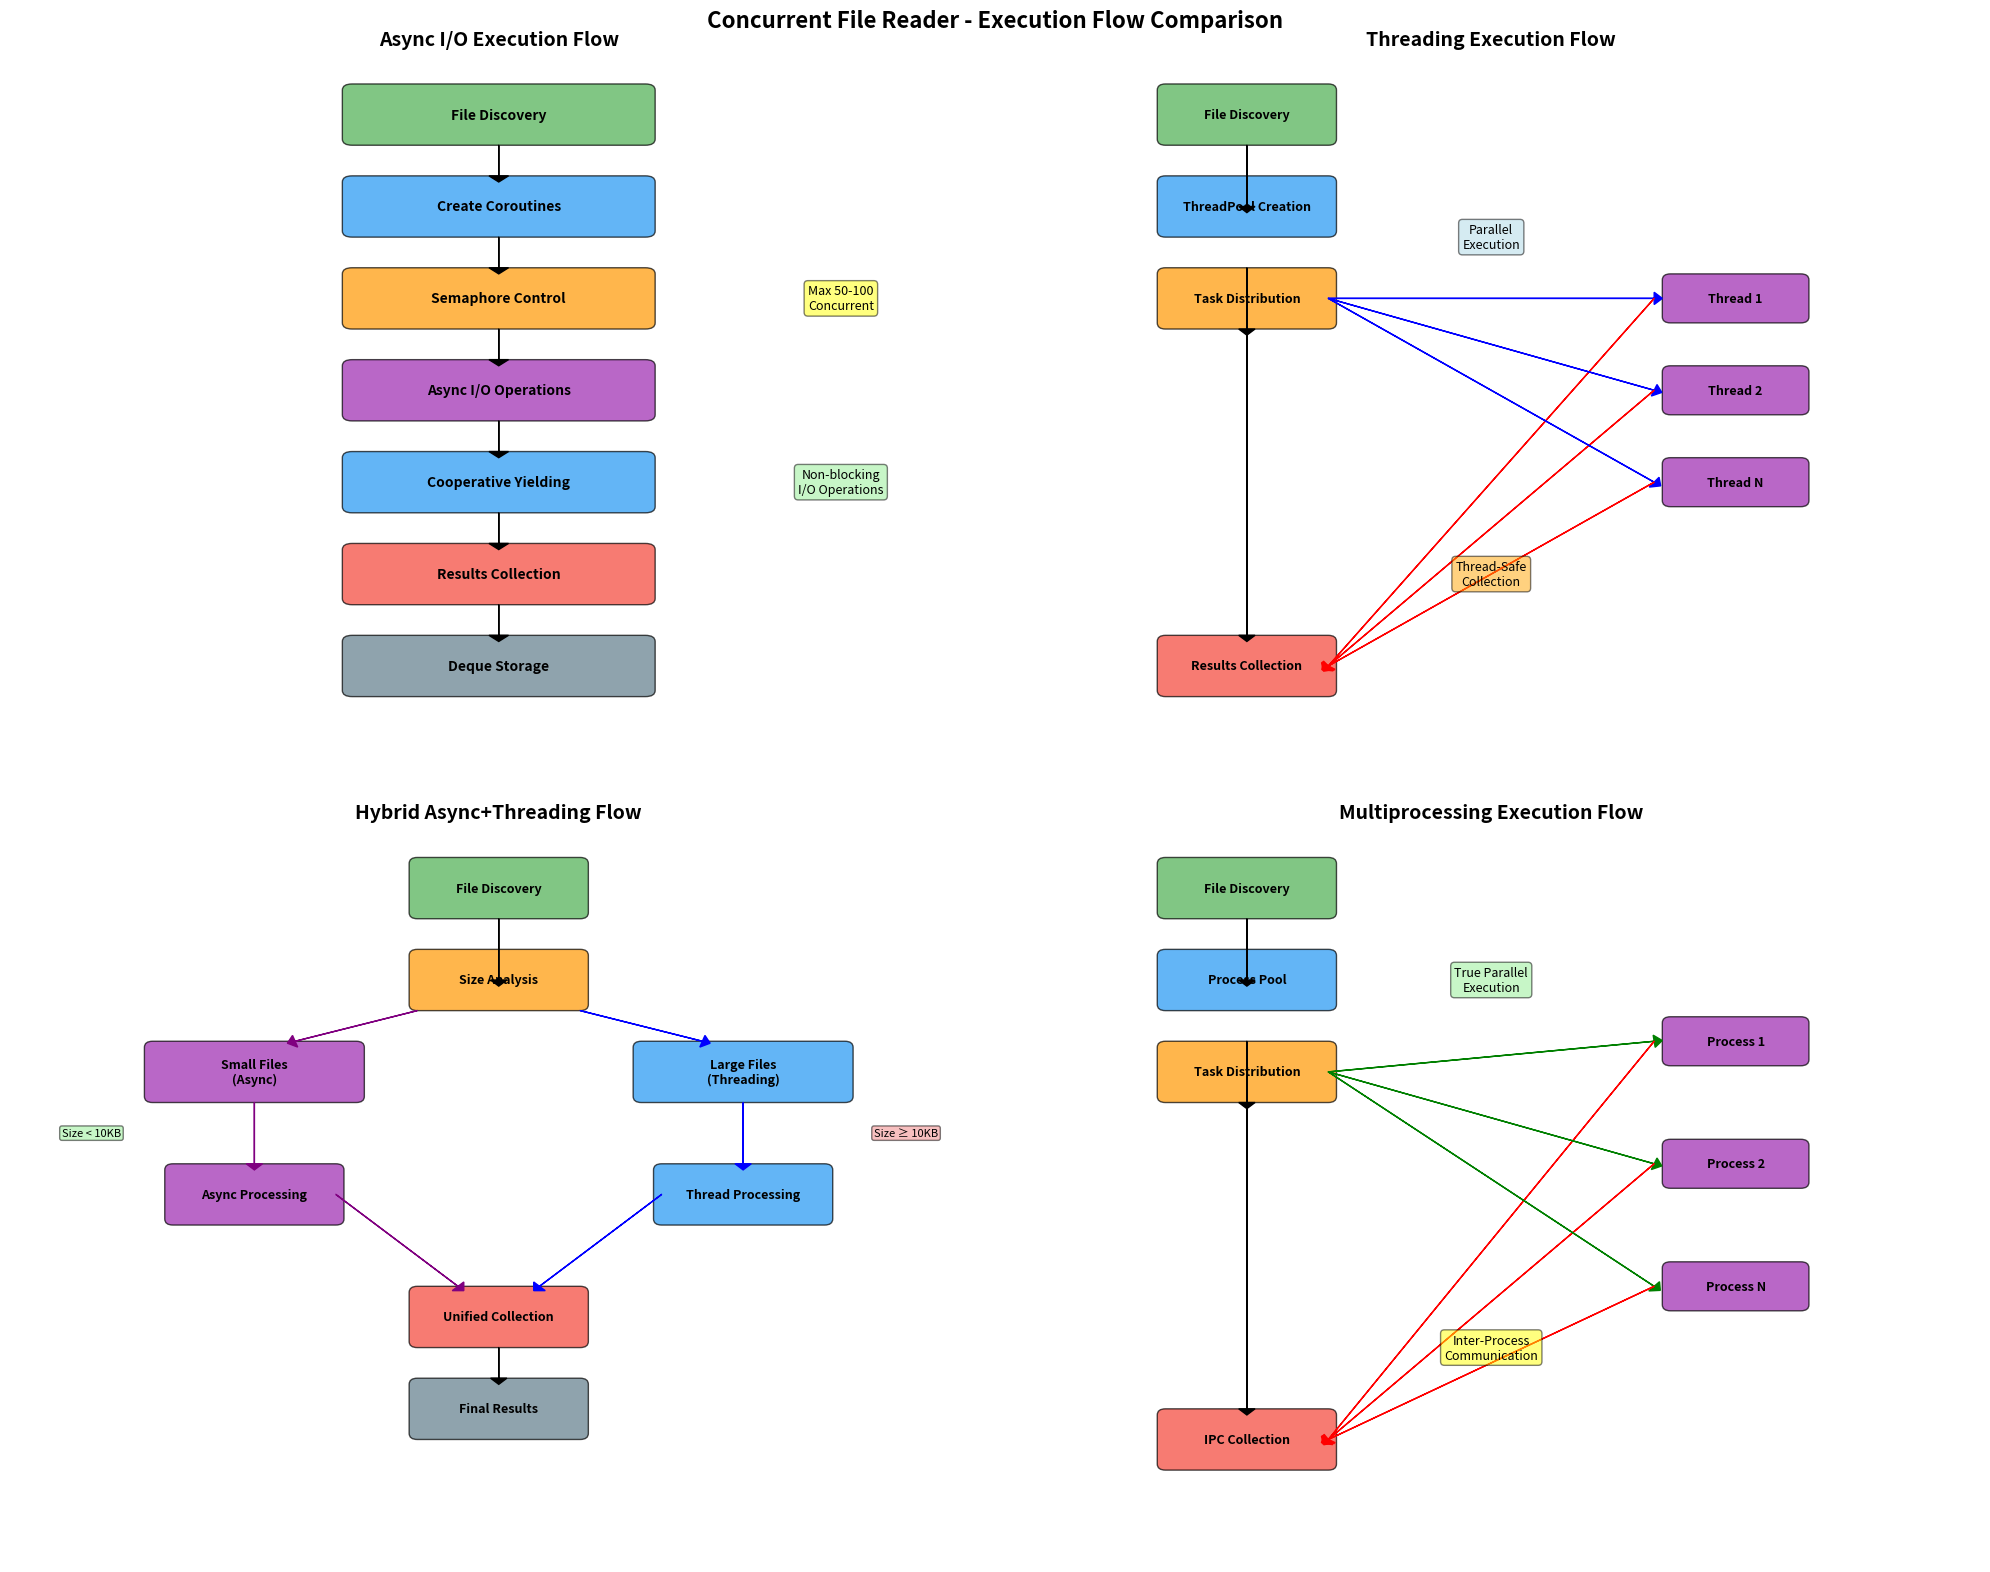
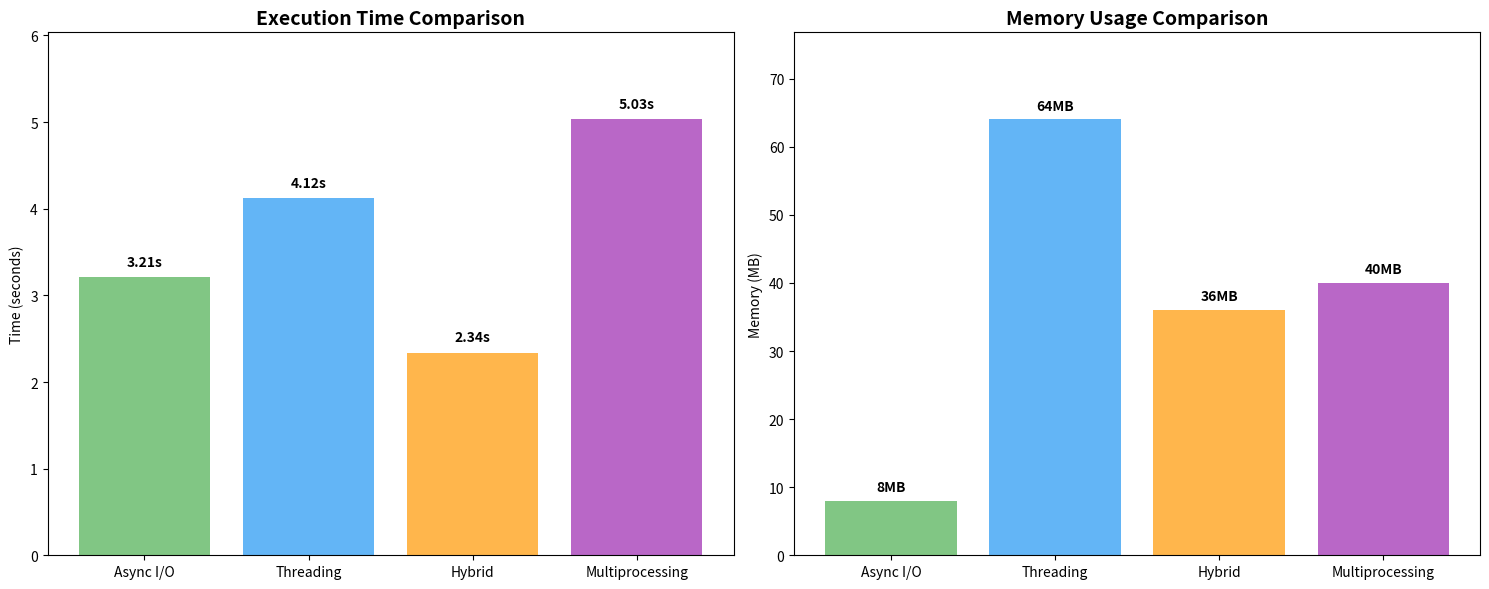

Recreate these plots in Python, in order.
import matplotlib.pyplot as plt
import matplotlib.patches as patches
from matplotlib.patches import FancyBboxPatch
import numpy as np

def create_execution_flow_diagram():
    """Create a comprehensive execution flow diagram for all approaches"""
    
    fig, ((ax1, ax2), (ax3, ax4)) = plt.subplots(2, 2, figsize=(20, 16))
    fig.suptitle('Concurrent File Reader - Execution Flow Comparison', fontsize=16, fontweight='bold')
    
    # Color scheme
    colors = {
        'start': '#4CAF50',
        'process': '#2196F3', 
        'decision': '#FF9800',
        'io': '#9C27B0',
        'result': '#F44336',
        'sync': '#607D8B'
    }
    
    # 1. Async I/O Flow
    ax1.set_title('Async I/O Execution Flow', fontsize=14, fontweight='bold')
    ax1.set_xlim(0, 10)
    ax1.set_ylim(0, 12)
    
    # Async flow boxes
    async_boxes = [
        (5, 11, 'File Discovery', colors['start']),
        (5, 9.5, 'Create Coroutines', colors['process']),
        (5, 8, 'Semaphore Control', colors['decision']),
        (5, 6.5, 'Async I/O Operations', colors['io']),
        (5, 5, 'Cooperative Yielding', colors['process']),
        (5, 3.5, 'Results Collection', colors['result']),
        (5, 2, 'Deque Storage', colors['sync'])
    ]
    
    for x, y, text, color in async_boxes:
        box = FancyBboxPatch((x-1.5, y-0.4), 3, 0.8, boxstyle="round,pad=0.1", 
                           facecolor=color, alpha=0.7, edgecolor='black')
        ax1.add_patch(box)
        ax1.text(x, y, text, ha='center', va='center', fontweight='bold', fontsize=10)
    
    # Async arrows
    for i in range(len(async_boxes)-1):
        ax1.arrow(5, async_boxes[i][1]-0.5, 0, -0.5, head_width=0.2, head_length=0.1, fc='black', ec='black')
    
    # Side annotations for async
    ax1.text(8.5, 8, 'Max 50-100\nConcurrent', ha='center', va='center', fontsize=9, 
             bbox=dict(boxstyle="round,pad=0.3", facecolor='yellow', alpha=0.5))
    ax1.text(8.5, 5, 'Non-blocking\nI/O Operations', ha='center', va='center', fontsize=9,
             bbox=dict(boxstyle="round,pad=0.3", facecolor='lightgreen', alpha=0.5))
    
    ax1.set_xticks([])
    ax1.set_yticks([])
    ax1.axis('off')
    
    # 2. Threading Flow
    ax2.set_title('Threading Execution Flow', fontsize=14, fontweight='bold')
    ax2.set_xlim(0, 12)
    ax2.set_ylim(0, 12)
    
    # Threading flow
    thread_main = [
        (3, 11, 'File Discovery', colors['start']),
        (3, 9.5, 'ThreadPool Creation', colors['process']),
        (3, 8, 'Task Distribution', colors['decision']),
        (3, 2, 'Results Collection', colors['result'])
    ]
    
    thread_workers = [
        (9, 8, 'Thread 1', colors['io']),
        (9, 6.5, 'Thread 2', colors['io']),
        (9, 5, 'Thread N', colors['io'])
    ]
    
    # Draw main thread flow
    for x, y, text, color in thread_main:
        box = FancyBboxPatch((x-1, y-0.4), 2, 0.8, boxstyle="round,pad=0.1",
                           facecolor=color, alpha=0.7, edgecolor='black')
        ax2.add_patch(box)
        ax2.text(x, y, text, ha='center', va='center', fontweight='bold', fontsize=9)
    
    # Draw worker threads
    for x, y, text, color in thread_workers:
        box = FancyBboxPatch((x-0.8, y-0.3), 1.6, 0.6, boxstyle="round,pad=0.1",
                           facecolor=color, alpha=0.7, edgecolor='black')
        ax2.add_patch(box)
        ax2.text(x, y, text, ha='center', va='center', fontweight='bold', fontsize=9)
    
    # Threading arrows
    ax2.arrow(3, 10.5, 0, -1, head_width=0.2, head_length=0.1, fc='black', ec='black')
    ax2.arrow(3, 8.5, 0, -1, head_width=0.2, head_length=0.1, fc='black', ec='black')
    
    # Distribution arrows
    for _, y, _, _ in thread_workers:
        ax2.arrow(4, 8, 4, y-8, head_width=0.2, head_length=0.1, fc='blue', ec='blue')
        ax2.arrow(8, y, -4, 2-y, head_width=0.2, head_length=0.1, fc='red', ec='red')
    
    ax2.arrow(3, 7.5, 0, -5, head_width=0.2, head_length=0.1, fc='black', ec='black')
    
    # Threading annotations
    ax2.text(6, 9, 'Parallel\nExecution', ha='center', va='center', fontsize=9,
             bbox=dict(boxstyle="round,pad=0.3", facecolor='lightblue', alpha=0.5))
    ax2.text(6, 3.5, 'Thread-Safe\nCollection', ha='center', va='center', fontsize=9,
             bbox=dict(boxstyle="round,pad=0.3", facecolor='orange', alpha=0.5))
    
    ax2.set_xticks([])
    ax2.set_yticks([])
    ax2.axis('off')
    
    # 3. Hybrid Flow
    ax3.set_title('Hybrid Async+Threading Flow', fontsize=14, fontweight='bold')
    ax3.set_xlim(0, 12)
    ax3.set_ylim(0, 12)
    
    # Hybrid flow boxes
    hybrid_boxes = [
        (6, 11, 'File Discovery', colors['start']),
        (6, 9.5, 'Size Analysis', colors['decision']),
        (3, 8, 'Small Files\n(Async)', colors['io']),
        (9, 8, 'Large Files\n(Threading)', colors['process']),
        (3, 6, 'Async Processing', colors['io']),
        (9, 6, 'Thread Processing', colors['process']),
        (6, 4, 'Unified Collection', colors['result']),
        (6, 2.5, 'Final Results', colors['sync'])
    ]
    
    for x, y, text, color in hybrid_boxes:
        width = 2.5 if '\n' in text else 2
        box = FancyBboxPatch((x-width/2, y-0.4), width, 0.8, boxstyle="round,pad=0.1",
                           facecolor=color, alpha=0.7, edgecolor='black')
        ax3.add_patch(box)
        ax3.text(x, y, text, ha='center', va='center', fontweight='bold', fontsize=9)
    
    # Hybrid arrows
    ax3.arrow(6, 10.5, 0, -1, head_width=0.2, head_length=0.1, fc='black', ec='black')
    ax3.arrow(5, 9, -1.5, -0.5, head_width=0.2, head_length=0.1, fc='purple', ec='purple')
    ax3.arrow(7, 9, 1.5, -0.5, head_width=0.2, head_length=0.1, fc='blue', ec='blue')
    ax3.arrow(3, 7.5, 0, -1, head_width=0.2, head_length=0.1, fc='purple', ec='purple')
    ax3.arrow(9, 7.5, 0, -1, head_width=0.2, head_length=0.1, fc='blue', ec='blue')
    ax3.arrow(4, 6, 1.5, -1.5, head_width=0.2, head_length=0.1, fc='purple', ec='purple')
    ax3.arrow(8, 6, -1.5, -1.5, head_width=0.2, head_length=0.1, fc='blue', ec='blue')
    ax3.arrow(6, 3.5, 0, -0.5, head_width=0.2, head_length=0.1, fc='black', ec='black')
    
    # Hybrid annotations
    ax3.text(1, 7, 'Size < 10KB', ha='center', va='center', fontsize=8,
             bbox=dict(boxstyle="round,pad=0.2", facecolor='lightgreen', alpha=0.5))
    ax3.text(11, 7, 'Size ≥ 10KB', ha='center', va='center', fontsize=8,
             bbox=dict(boxstyle="round,pad=0.2", facecolor='lightcoral', alpha=0.5))
    
    ax3.set_xticks([])
    ax3.set_yticks([])
    ax3.axis('off')
    
    # 4. Multiprocessing Flow
    ax4.set_title('Multiprocessing Execution Flow', fontsize=14, fontweight='bold')
    ax4.set_xlim(0, 12)
    ax4.set_ylim(0, 12)
    
    # Multiprocessing boxes
    mp_main = [
        (3, 11, 'File Discovery', colors['start']),
        (3, 9.5, 'Process Pool', colors['process']),
        (3, 8, 'Task Distribution', colors['decision']),
        (3, 2, 'IPC Collection', colors['result'])
    ]
    
    mp_processes = [
        (9, 8.5, 'Process 1', colors['io']),
        (9, 6.5, 'Process 2', colors['io']),
        (9, 4.5, 'Process N', colors['io'])
    ]
    
    # Draw main process flow
    for x, y, text, color in mp_main:
        box = FancyBboxPatch((x-1, y-0.4), 2, 0.8, boxstyle="round,pad=0.1",
                           facecolor=color, alpha=0.7, edgecolor='black')
        ax4.add_patch(box)
        ax4.text(x, y, text, ha='center', va='center', fontweight='bold', fontsize=9)
    
    # Draw worker processes
    for x, y, text, color in mp_processes:
        box = FancyBboxPatch((x-0.8, y-0.3), 1.6, 0.6, boxstyle="round,pad=0.1",
                           facecolor=color, alpha=0.7, edgecolor='black')
        ax4.add_patch(box)
        ax4.text(x, y, text, ha='center', va='center', fontweight='bold', fontsize=9)
    
    # Multiprocessing arrows
    ax4.arrow(3, 10.5, 0, -1, head_width=0.2, head_length=0.1, fc='black', ec='black')
    ax4.arrow(3, 8.5, 0, -1, head_width=0.2, head_length=0.1, fc='black', ec='black')
    
    # Distribution and collection arrows
    for _, y, _, _ in mp_processes:
        ax4.arrow(4, 8, 4, y-8, head_width=0.2, head_length=0.1, fc='green', ec='green')
        ax4.arrow(8, y, -4, 2-y, head_width=0.2, head_length=0.1, fc='red', ec='red')
    
    ax4.arrow(3, 7.5, 0, -5, head_width=0.2, head_length=0.1, fc='black', ec='black')
    
    # Multiprocessing annotations
    ax4.text(6, 9.5, 'True Parallel\nExecution', ha='center', va='center', fontsize=9,
             bbox=dict(boxstyle="round,pad=0.3", facecolor='lightgreen', alpha=0.5))
    ax4.text(6, 3.5, 'Inter-Process\nCommunication', ha='center', va='center', fontsize=9,
             bbox=dict(boxstyle="round,pad=0.3", facecolor='yellow', alpha=0.5))
    
    ax4.set_xticks([])
    ax4.set_yticks([])
    ax4.axis('off')
    
    plt.tight_layout()
    plt.savefig('execution_flow_diagram.png', dpi=300, bbox_inches='tight')
    plt.show()
    
    print("Execution flow diagram saved as 'execution_flow_diagram.png'")

def create_performance_comparison_chart():
    """Create a performance comparison chart"""
    
    fig, (ax1, ax2) = plt.subplots(1, 2, figsize=(15, 6))
    
    # Performance data (example - actual results may vary)
    approaches = ['Async I/O', 'Threading', 'Hybrid', 'Multiprocessing']
    execution_times = [3.21, 4.12, 2.34, 5.03]
    memory_usage = [8, 64, 36, 40]  # MB
    
    # Execution time comparison
    bars1 = ax1.bar(approaches, execution_times, color=['#4CAF50', '#2196F3', '#FF9800', '#9C27B0'], alpha=0.7)
    ax1.set_title('Execution Time Comparison', fontsize=14, fontweight='bold')
    ax1.set_ylabel('Time (seconds)')
    ax1.set_ylim(0, max(execution_times) * 1.2)
    
    # Add value labels on bars
    for bar, time in zip(bars1, execution_times):
        height = bar.get_height()
        ax1.text(bar.get_x() + bar.get_width()/2., height + 0.1,
                f'{time:.2f}s', ha='center', va='bottom', fontweight='bold')
    
    # Memory usage comparison
    bars2 = ax2.bar(approaches, memory_usage, color=['#4CAF50', '#2196F3', '#FF9800', '#9C27B0'], alpha=0.7)
    ax2.set_title('Memory Usage Comparison', fontsize=14, fontweight='bold')
    ax2.set_ylabel('Memory (MB)')
    ax2.set_ylim(0, max(memory_usage) * 1.2)
    
    # Add value labels on bars
    for bar, memory in zip(bars2, memory_usage):
        height = bar.get_height()
        ax2.text(bar.get_x() + bar.get_width()/2., height + 1,
                f'{memory}MB', ha='center', va='bottom', fontweight='bold')
    
    plt.tight_layout()
    plt.savefig('performance_comparison.png', dpi=300, bbox_inches='tight')
    plt.show()
    
    print("Performance comparison chart saved as 'performance_comparison.png'")

if __name__ == "__main__":
    print("Creating execution flow diagrams...")
    create_execution_flow_diagram()
    
    print("\nCreating performance comparison charts...")
    create_performance_comparison_chart()
    
    print("\nDiagrams created successfully!")
    print("Files generated:")
    print("- execution_flow_diagram.png")
    print("- performance_comparison.png")
